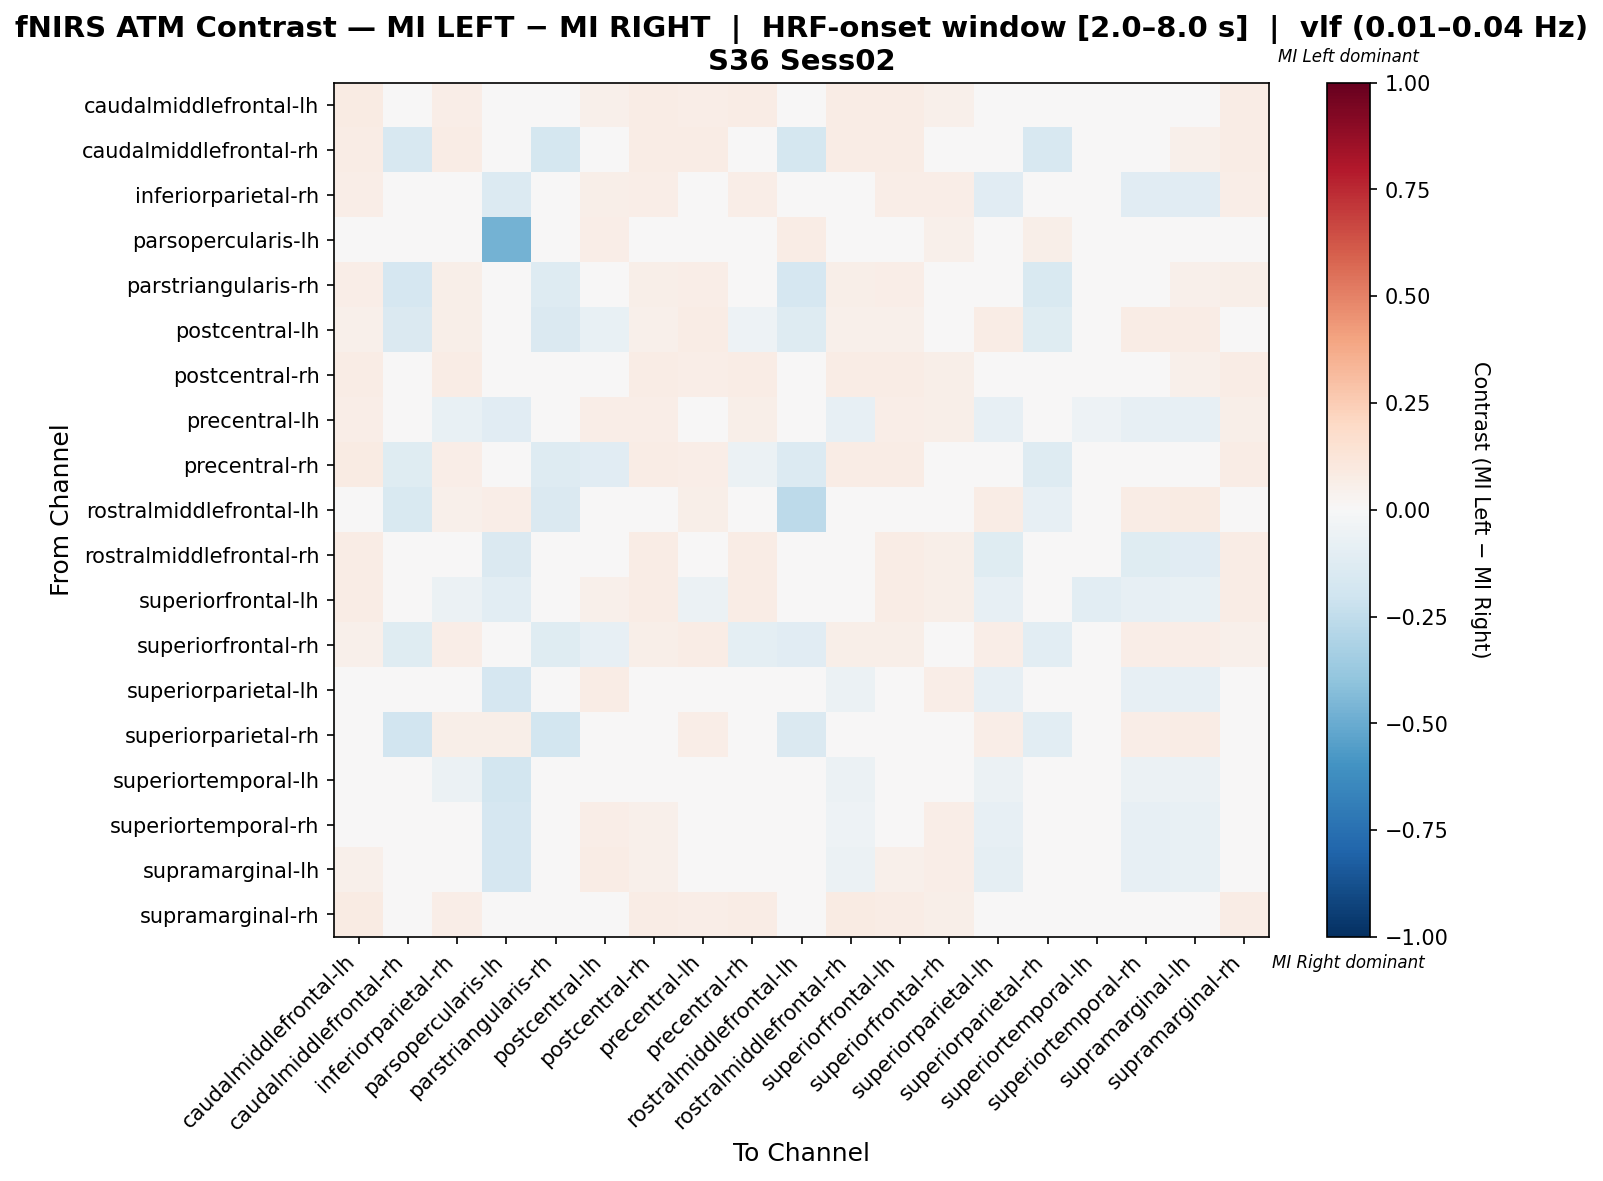

Data behind this chart, as committed beside it:
, caudalmiddlefrontal-lh, caudalmiddlefrontal-rh, inferiorparietal-rh, parsopercularis-lh, parstriangularis-rh, postcentral-lh, postcentral-rh, precentral-lh, precentral-rh, rostralmiddlefrontal-lh, rostralmiddlefrontal-rh, superiorfrontal-lh, superiorfrontal-rh, superiorparietal-lh, superiorparietal-rh, superiortemporal-lh, superiortemporal-rh, supramarginal-lh, supramarginal-rh
caudalmiddlefrontal-lh, 0.08094, 0.03597, 0.06835, 0.01978, 0.03237, 0.05216, 0.07194, 0.06835, 0.07194, 0.02158, 0.07734, 0.07734, 0.05396, 0.04317, 0.03417, 0.02338, 0.04496, 0.04856, 0.07374
caudalmiddlefrontal-rh, 0.07034, -0.1627, 0.07034, 0.01835, -0.1719, -0.04062, 0.07034, 0.07034, 0.01063, -0.1757, 0.07034, 0.07034, 0.0252, 0.04587, -0.1608, 0.01835, 0.04893, 0.05199, 0.07034
inferiorparietal-rh, 0.06414, 0.03289, -0.0371, -0.1387, 0.02961, 0.05592, 0.06743, 0.01846, 0.06414, 0.02961, -0.04368, 0.06579, 0.0625, -0.1124, 0.03454, -0.03417, -0.1107, -0.1107, 0.0625
parsopercularis-lh, 0.03604, 0.01502, 0.001051, -0.4759, 0.02102, 0.06607, 0.03604, 0.03206, 0.03604, 0.07207, -0.01396, 0.03604, 0.05405, -0.002928, 0.06006, -0.002928, -0.002928, -0.002928, 0.03604
parstriangularis-rh, 0.06433, -0.1712, 0.0614, 0.02339, -0.1274, -0.03692, 0.0614, 0.06433, 0.001702, -0.1706, 0.0614, 0.06433, 0.01986, 0.04971, -0.1528, 0.02339, 0.04971, 0.05263, 0.0614
postcentral-lh, 0.05235, -0.1443, 0.06137, 0.03971, -0.1461, -0.07419, 0.05054, 0.0704, -0.05307, -0.1317, 0.05054, 0.05054, 0.01318, 0.0704, -0.1245, 0.02347, 0.0722, 0.07401, 0.04513
postcentral-rh, 0.07414, 0.03617, 0.07233, 0.01989, 0.03255, 0.04882, 0.07414, 0.06872, 0.07233, 0.0217, 0.07776, 0.07414, 0.05787, 0.04702, 0.02712, 0.02351, 0.04882, 0.05063, 0.07233
precentral-lh, 0.0641, 0.03205, -0.07234, -0.1124, 0.02885, 0.0625, 0.0625, 0.005495, 0.05929, 0.03205, -0.08036, 0.0625, 0.0609, -0.08516, 0.04167, -0.0506, -0.08516, -0.08356, 0.05769
precentral-rh, 0.0789, -0.1246, 0.06972, 0.02018, -0.1283, -0.1136, 0.07339, 0.06789, -0.05564, -0.1393, 0.07706, 0.07706, -0.00947, 0.04404, -0.1319, 0.02385, 0.04587, 0.04954, 0.07523
rostralmiddlefrontal-lh, 0.03736, -0.1523, 0.05172, 0.06322, -0.1466, -0.005337, 0.03736, 0.05747, -0.01026, -0.2631, 0.03736, 0.03736, 0.03079, 0.07471, -0.08251, 0.03736, 0.07759, 0.08046, 0.03736
rostralmiddlefrontal-rh, 0.0754, 0.03591, -0.0393, -0.1469, 0.03232, 0.04847, 0.07361, 0.01267, 0.07181, 0.02154, -0.03212, 0.0754, 0.05745, -0.12, 0.02693, -0.03222, -0.1182, -0.1164, 0.07361
superiorfrontal-lh, 0.07706, 0.03584, -0.05511, -0.1053, 0.03226, 0.05018, 0.07348, -0.05511, 0.07168, 0.02151, -0.04615, 0.07706, 0.05556, -0.0802, 0.03047, -0.1017, -0.07841, -0.07482, 0.07168
superiorfrontal-rh, 0.05441, -0.12, 0.06567, 0.03377, -0.1219, -0.08433, 0.05629, 0.07129, -0.09747, -0.1144, 0.06004, 0.05816, -0.02683, 0.06567, -0.1087, 0.02439, 0.06567, 0.06567, 0.05253
superiorparietal-lh, 0.04598, 0.02874, -0.04396, -0.1684, 0.02874, 0.0728, 0.04981, 0.01442, 0.04598, 0.04598, -0.05545, 0.04789, 0.06513, -0.07935, 0.04406, -0.02773, -0.07935, -0.07935, 0.04406
superiorparietal-rh, 0.04709, -0.1925, 0.05817, 0.0554, -0.187, -0.01491, 0.04432, 0.06925, -0.02471, -0.1482, 0.04432, 0.04432, 0.0292, 0.06925, -0.1074, 0.03601, 0.06925, 0.07202, 0.03601
superiortemporal-lh, 0.04947, 0.01767, -0.05579, -0.1854, 0.02473, 0.04947, 0.04947, -0.003162, 0.04947, 0.0424, -0.05579, 0.04947, 0.04947, -0.05579, 0.04947, -0.009485, -0.05579, -0.05579, 0.04594
superiortemporal-rh, 0.04745, 0.03102, -0.04322, -0.1704, 0.0292, 0.06934, 0.05109, 0.01489, 0.04745, 0.04745, -0.05417, 0.04927, 0.06387, -0.08308, 0.04197, -0.02891, -0.08125, -0.0776, 0.04562
supramarginal-lh, 0.05027, 0.02873, -0.04422, -0.171, 0.02693, 0.07181, 0.05027, 0.01739, 0.04668, 0.04847, -0.05499, 0.05027, 0.06463, -0.08608, 0.04488, -0.02929, -0.08249, -0.0771, 0.04488
supramarginal-rh, 0.07925, 0.03774, 0.06981, 0.02075, 0.03396, 0.04528, 0.07358, 0.06604, 0.07547, 0.02264, 0.07925, 0.07736, 0.05472, 0.0434, 0.02642, 0.02453, 0.04528, 0.04717, 0.07736
